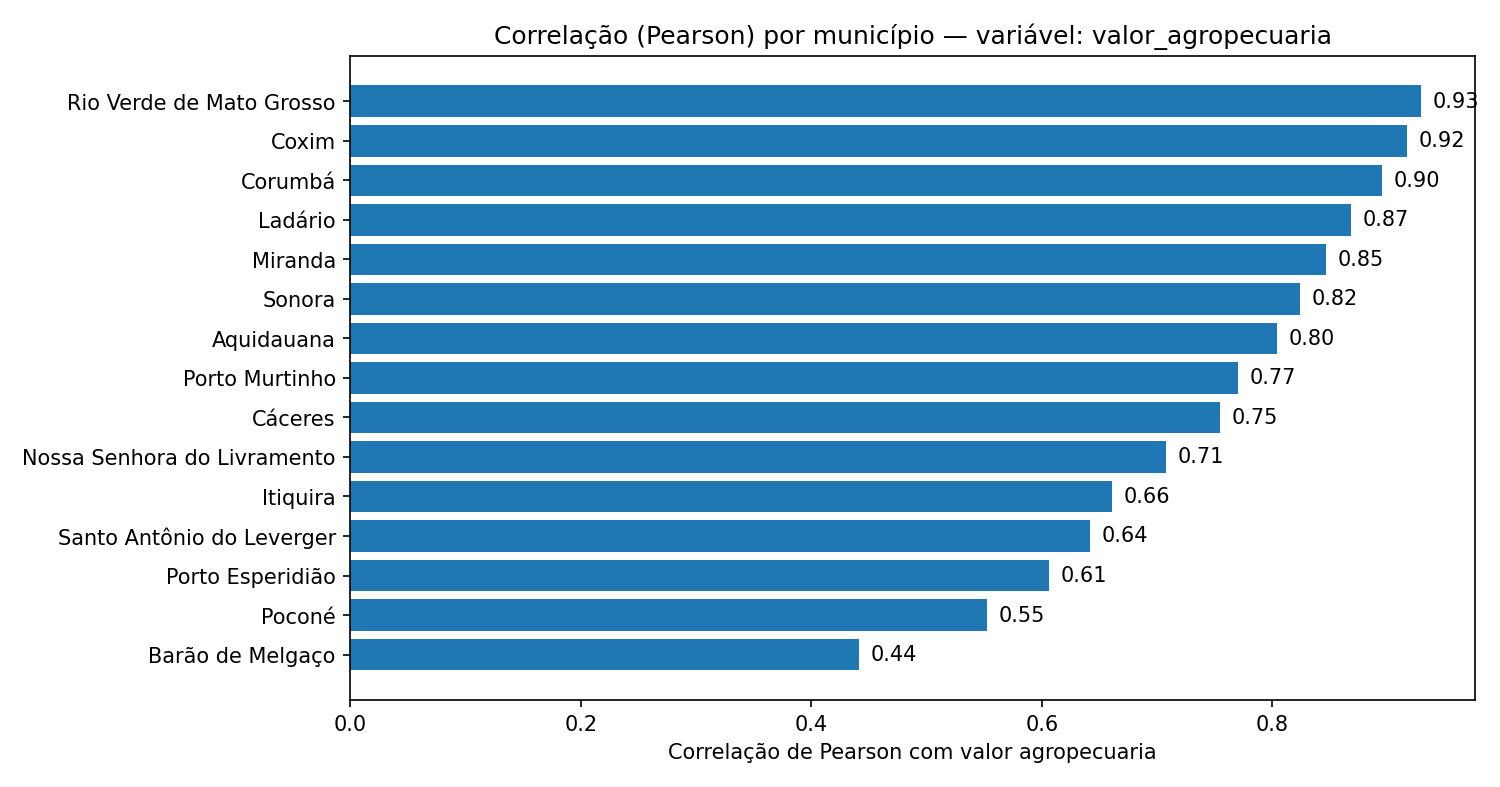

Values plotted in this chart, from the file beside it:
municipio, pearson_valor_agropecuaria
Rio Verde de Mato Grosso, 0.9292
Coxim, 0.9169
Corumbá, 0.8956
Ladário, 0.8683
Miranda, 0.8465
Sonora, 0.8239
Aquidauana, 0.8038
Porto Murtinho, 0.7705
Cáceres, 0.7545
Nossa Senhora do Livramento, 0.708
Itiquira, 0.6611
Santo Antônio do Leverger, 0.6414
Porto Esperidião, 0.6065
Poconé, 0.5527
Barão de Melgaço, 0.4416
